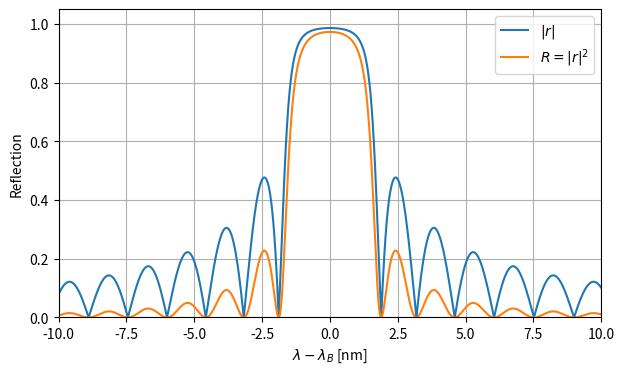
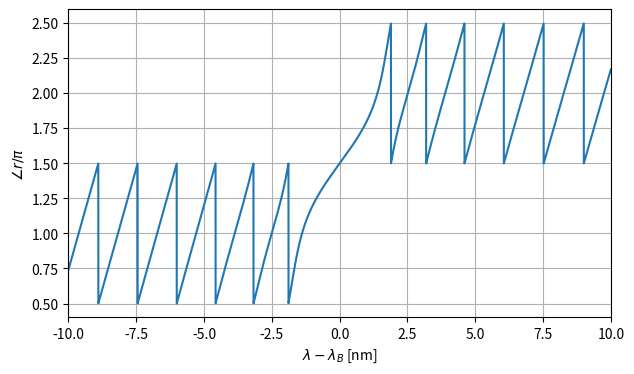
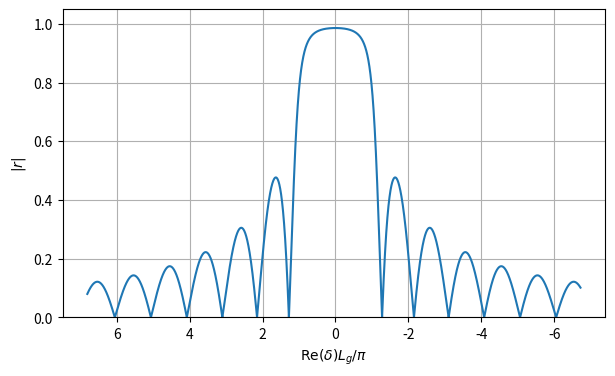
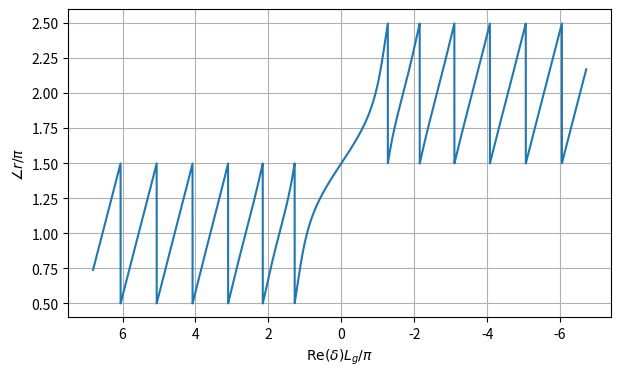

The script that saved these images, in order:
import numpy as np
import matplotlib.pyplot as plt


# Input grating parameters
kappa = 100e-4      # [um^-1]
Lg = 250            # [um]
neff = 3.25         # [-]
alpha_m = 0e-4      # [um^-1]
lambda_B = 1.55     # [um]
dlambda = 0.01      # [um]

N = 10000           # number of wavelength samples


wavelength = np.linspace(lambda_B - dlambda, lambda_B + dlambda, N)
delta_lambda_nm = (wavelength - lambda_B) * 1000

delta = 2*np.pi*neff*(1/wavelength - 1/lambda_B) - 1j*alpha_m
sigma = np.sqrt(kappa**2 - delta**2 + 0j)

tanh_sigma_L = np.tanh(sigma * Lg)
r = -1j * kappa * tanh_sigma_L / (sigma + 1j*delta*tanh_sigma_L)

R = np.abs(r)**2


fig, ax = plt.subplots(figsize=(7, 4))
ax.plot(delta_lambda_nm, np.abs(r), label=r'$|r|$')
ax.plot(delta_lambda_nm, R, label=r'$R=|r|^2$')
ax.set_xlabel(r'$\lambda-\lambda_B$ [nm]')
ax.set_ylabel('Reflection')
ax.set_xlim(delta_lambda_nm[0], delta_lambda_nm[-1])
ax.set_ylim(0, 1.05)
ax.grid(True)
ax.legend()
plt.show()

fig, ax = plt.subplots(figsize=(7, 4))
ax.plot(delta_lambda_nm, np.unwrap(np.angle(r))/np.pi)
ax.set_xlabel(r'$\lambda-\lambda_B$ [nm]')
ax.set_ylabel(r'$\angle r / \pi$')
ax.set_xlim(delta_lambda_nm[0], delta_lambda_nm[-1])
ax.grid(True)
plt.show()


delta_L_over_pi = np.real(delta) * Lg / np.pi

fig, ax = plt.subplots(figsize=(7, 4))
ax.plot(delta_L_over_pi, np.abs(r))
ax.set_xlabel(r'$\mathrm{Re}(\delta)L_g/\pi$')
ax.set_ylabel(r'$|r|$')
ax.set_ylim(0, 1.05)
ax.grid(True)
ax.invert_xaxis()
plt.show()

fig, ax = plt.subplots(figsize=(7, 4))
ax.plot(delta_L_over_pi, np.unwrap(np.angle(r))/np.pi)
ax.set_xlabel(r'$\mathrm{Re}(\delta)L_g/\pi$')
ax.set_ylabel(r'$\angle r / \pi$')
ax.grid(True)
ax.invert_xaxis()
plt.show()


print(f'kappa * Lg = {kappa*Lg:.3f}')
print(f'|r(lambda_B)| (lossless formula) = {np.tanh(kappa*Lg):.6f}')
print(f'R(lambda_B) (lossless formula) = {np.tanh(kappa*Lg)**2:.6f}')
